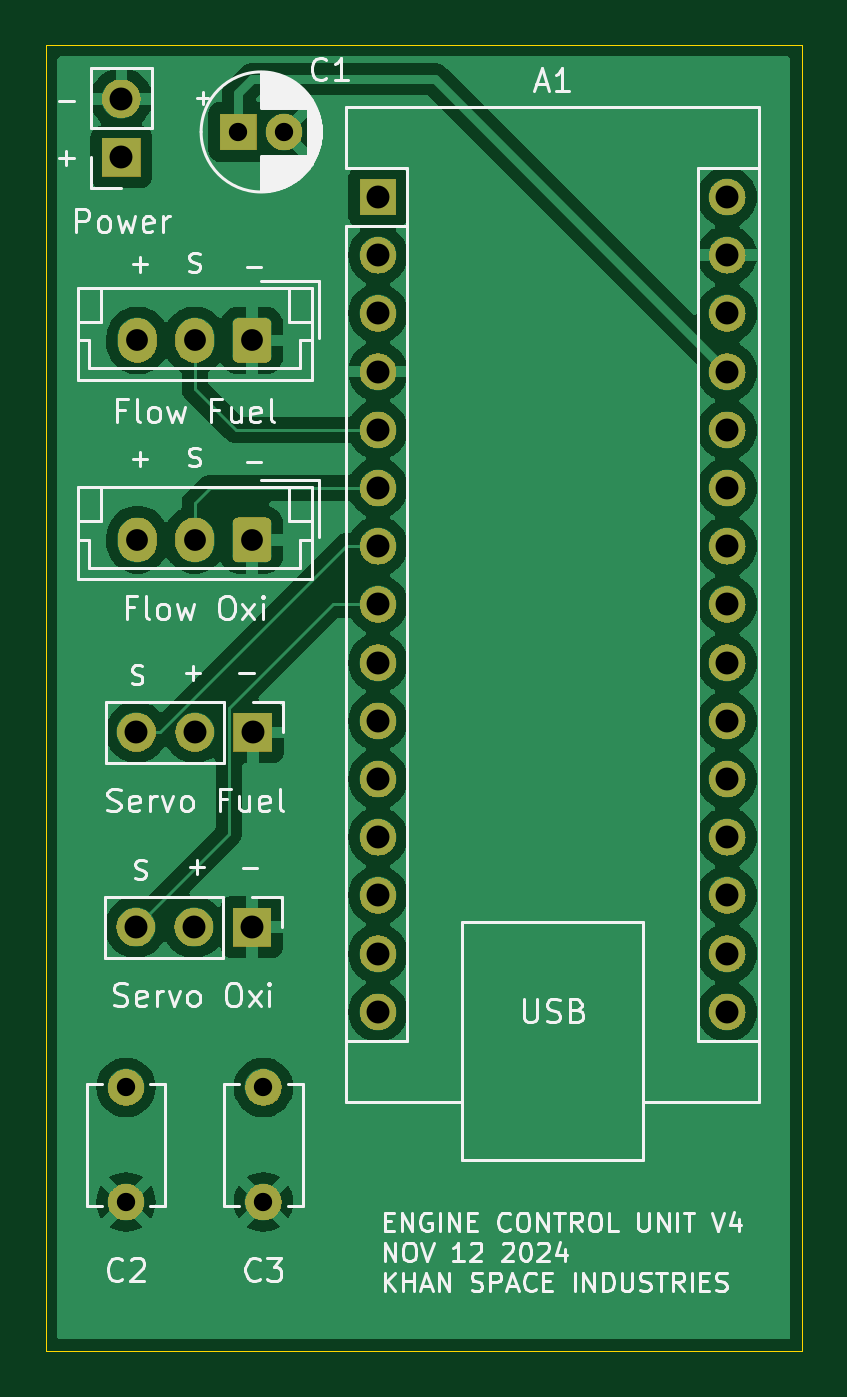
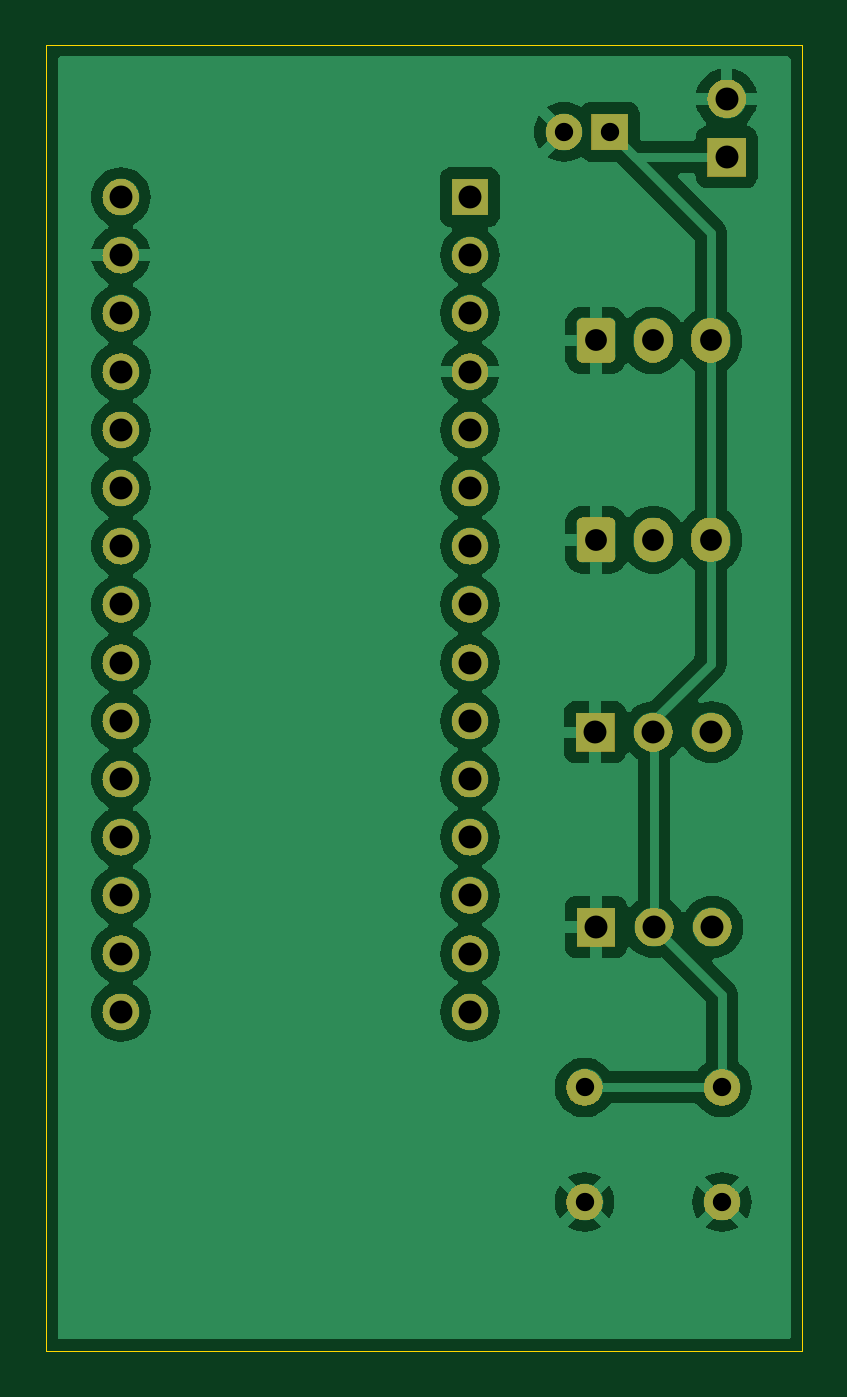
Circuit board: 11 layer files. Board 33.0 x 57.0 mm.
- bottom_mask: Engine Control Unit-B_Mask.gbs (111179 bytes)
- paste: Engine Control Unit-B_Paste.gbp (498 bytes)
- bottom_silk: Engine Control Unit-B_Silkscreen.gbo (2676 bytes)
- bottom_copper: Engine Control Unit-Back.gbl (71919 bytes)
- outline: Engine Control Unit-Edge_Cuts.gm1 (738 bytes)
- top_mask: Engine Control Unit-F_Mask.gts (111179 bytes)
- paste: Engine Control Unit-F_Paste.gtp (498 bytes)
- top_silk: Engine Control Unit-F_Silkscreen.gto (57222 bytes)
- top_copper: Engine Control Unit-Front.gtl (71561 bytes)
- drill: Engine Control Unit-NPTH.drl (269 bytes)
- drill: Engine Control Unit-PTH.drl (1163 bytes)

=== bottom_mask: Engine Control Unit-B_Mask.gbs (111179 bytes, source omitted) ===
=== paste: Engine Control Unit-B_Paste.gbp ===
G04 #@! TF.GenerationSoftware,KiCad,Pcbnew,8.0.4*
G04 #@! TF.CreationDate,2024-11-12T14:35:11-08:00*
G04 #@! TF.ProjectId,Engine Control Unit,456e6769-6e65-4204-936f-6e74726f6c20,rev?*
G04 #@! TF.SameCoordinates,Original*
G04 #@! TF.FileFunction,Paste,Bot*
G04 #@! TF.FilePolarity,Positive*
%FSLAX46Y46*%
G04 Gerber Fmt 4.6, Leading zero omitted, Abs format (unit mm)*
G04 Created by KiCad (PCBNEW 8.0.4) date 2024-11-12 14:35:11*
%MOMM*%
%LPD*%
G01*
G04 APERTURE LIST*
G04 APERTURE END LIST*
M02*

=== bottom_silk: Engine Control Unit-B_Silkscreen.gbo (2676 bytes, source withheld) ===
=== bottom_copper: Engine Control Unit-Back.gbl (71919 bytes, source omitted) ===
=== outline: Engine Control Unit-Edge_Cuts.gm1 ===
G04 #@! TF.GenerationSoftware,KiCad,Pcbnew,8.0.4*
G04 #@! TF.CreationDate,2024-11-12T14:35:11-08:00*
G04 #@! TF.ProjectId,Engine Control Unit,456e6769-6e65-4204-936f-6e74726f6c20,rev?*
G04 #@! TF.SameCoordinates,Original*
G04 #@! TF.FileFunction,Profile,NP*
%FSLAX46Y46*%
G04 Gerber Fmt 4.6, Leading zero omitted, Abs format (unit mm)*
G04 Created by KiCad (PCBNEW 8.0.4) date 2024-11-12 14:35:11*
%MOMM*%
%LPD*%
G01*
G04 APERTURE LIST*
G04 #@! TA.AperFunction,Profile*
%ADD10C,0.038100*%
G04 #@! TD*
G04 APERTURE END LIST*
D10*
X126000000Y-75000000D02*
X159000000Y-75000000D01*
X126000000Y-132000000D02*
X126000000Y-75000000D01*
X159000000Y-75000000D02*
X159000000Y-132000000D01*
X159000000Y-132000000D02*
X126000000Y-132000000D01*
M02*

=== top_mask: Engine Control Unit-F_Mask.gts (111179 bytes, source omitted) ===
=== paste: Engine Control Unit-F_Paste.gtp ===
G04 #@! TF.GenerationSoftware,KiCad,Pcbnew,8.0.4*
G04 #@! TF.CreationDate,2024-11-12T14:35:11-08:00*
G04 #@! TF.ProjectId,Engine Control Unit,456e6769-6e65-4204-936f-6e74726f6c20,rev?*
G04 #@! TF.SameCoordinates,Original*
G04 #@! TF.FileFunction,Paste,Top*
G04 #@! TF.FilePolarity,Positive*
%FSLAX46Y46*%
G04 Gerber Fmt 4.6, Leading zero omitted, Abs format (unit mm)*
G04 Created by KiCad (PCBNEW 8.0.4) date 2024-11-12 14:35:11*
%MOMM*%
%LPD*%
G01*
G04 APERTURE LIST*
G04 APERTURE END LIST*
M02*

=== top_silk: Engine Control Unit-F_Silkscreen.gto (57222 bytes, source omitted) ===
=== top_copper: Engine Control Unit-Front.gtl (71561 bytes, source omitted) ===
=== drill: Engine Control Unit-NPTH.drl ===
M48
; DRILL file {KiCad 8.0.4} date 2024-11-12T14:35:13-0800
; FORMAT={-:-/ absolute / metric / decimal}
; #@! TF.CreationDate,2024-11-12T14:35:13-08:00
; #@! TF.GenerationSoftware,Kicad,Pcbnew,8.0.4
; #@! TF.FileFunction,NonPlated,1,2,NPTH
FMAT,2
METRIC
%
G90
G05
M30

=== drill: Engine Control Unit-PTH.drl ===
M48
; DRILL file {KiCad 8.0.4} date 2024-11-12T14:35:13-0800
; FORMAT={-:-/ absolute / metric / decimal}
; #@! TF.CreationDate,2024-11-12T14:35:13-08:00
; #@! TF.GenerationSoftware,Kicad,Pcbnew,8.0.4
; #@! TF.FileFunction,Plated,1,2,PTH
FMAT,2
METRIC
; #@! TA.AperFunction,Plated,PTH,ComponentDrill
T1C0.800
; #@! TA.AperFunction,Plated,PTH,ComponentDrill
T2C0.950
; #@! TA.AperFunction,Plated,PTH,ComponentDrill
T3C1.000
%
G90
G05
T1
X129.5Y-120.5
X129.5Y-125.5
X134.4Y-78.8
X135.5Y-120.5
X135.5Y-125.5
X136.4Y-78.8
T2
X130.0Y-87.9
X130.0Y-96.6
X132.5Y-87.9
X132.5Y-96.6
X135.0Y-87.9
X135.0Y-96.6
T3
X129.3Y-77.36
X129.3Y-79.9
X129.92Y-113.5
X129.96Y-105.0
X132.46Y-113.5
X132.5Y-105.0
X135.0Y-113.5
X135.04Y-105.0
X140.5Y-81.64
X140.5Y-84.18
X140.5Y-86.72
X140.5Y-89.26
X140.5Y-91.8
X140.5Y-94.34
X140.5Y-96.88
X140.5Y-99.42
X140.5Y-101.96
X140.5Y-104.5
X140.5Y-107.04
X140.5Y-109.58
X140.5Y-112.12
X140.5Y-114.66
X140.5Y-117.2
X155.74Y-81.64
X155.74Y-84.18
X155.74Y-86.72
X155.74Y-89.26
X155.74Y-91.8
X155.74Y-94.34
X155.74Y-96.88
X155.74Y-99.42
X155.74Y-101.96
X155.74Y-104.5
X155.74Y-107.04
X155.74Y-109.58
X155.74Y-112.12
X155.74Y-114.66
X155.74Y-117.2
M30
